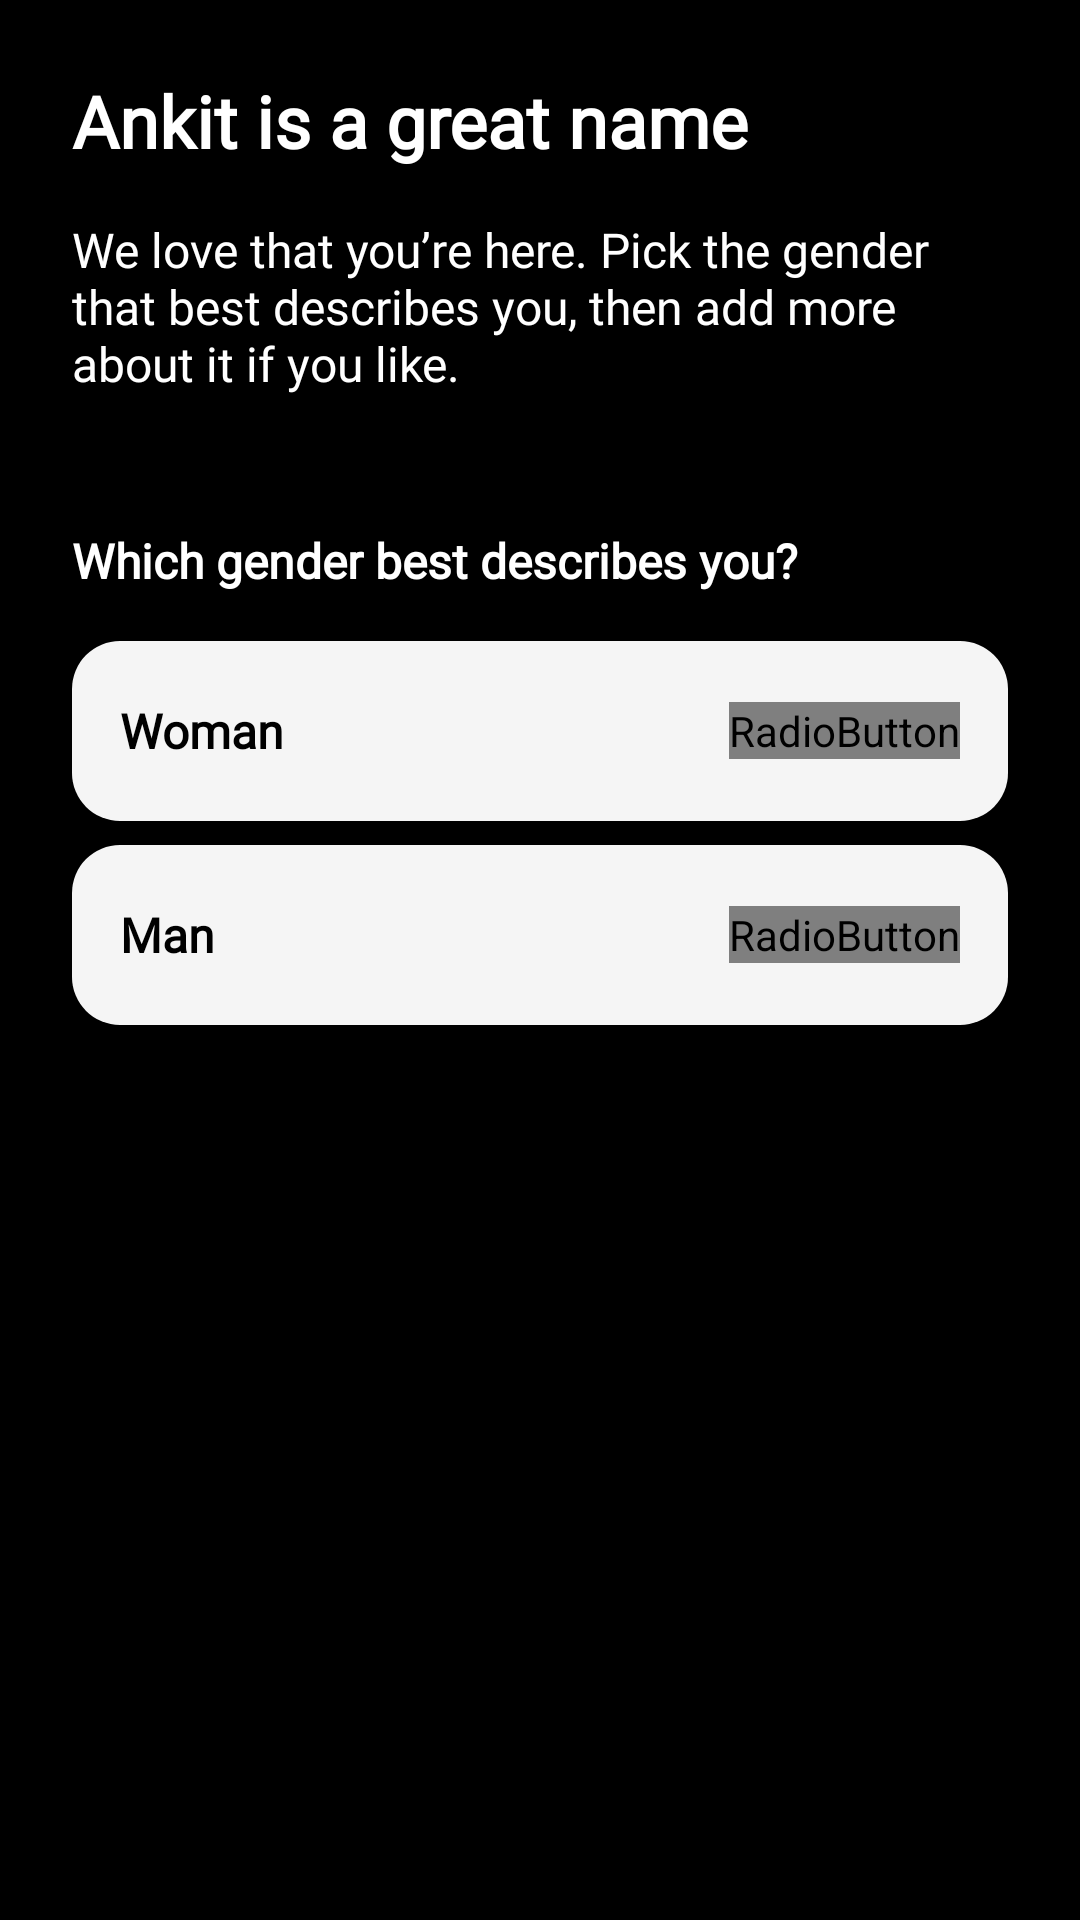

This screen was rendered from an Android layout file. Write that file and the resources it references.
<!-- AndroidManifest.xml: application theme Theme.Ever_After -->
<!-- res/layout/fragment_detail_2.xml -->
<?xml version="1.0" encoding="utf-8"?>
<LinearLayout xmlns:android="http://schemas.android.com/apk/res/android"
    xmlns:app="http://schemas.android.com/apk/res-auto"
    xmlns:tools="http://schemas.android.com/tools"
    android:layout_width="match_parent"
    android:layout_height="match_parent"
    android:background="@color/black"
    android:orientation="vertical"
    android:padding="24dp">

    <TextView
        android:id="@+id/headerText"
        android:layout_width="wrap_content"
        android:layout_height="wrap_content"
        android:text="Ankit is a great name"
        android:textSize="24sp"
        android:fontFamily="@font/font1"
        android:textColor="@color/white"
        android:textStyle="bold"
        android:layout_marginBottom="16dp"/>

    <TextView
        android:id="@+id/instructionText"
        android:layout_width="wrap_content"
        android:layout_height="wrap_content"
        android:fontFamily="@font/font1"
        android:text="We love that you’re here. Pick the gender that best describes you, then add more about it if you like."
        android:textSize="16sp"
        android:textColor="@color/white"
        android:layout_marginBottom="24dp"
        android:gravity="start"/>

    <TextView
        android:id="@+id/tvHeading"
        android:layout_width="wrap_content"
        android:layout_height="wrap_content"
        android:fontFamily="@font/font1"
        android:text="Which gender best describes you?"
        android:textSize="16sp"
        android:textStyle="bold"
        android:textColor="@color/white"
        android:layout_marginTop="20dp"
        android:layout_gravity="start"
        android:layout_marginBottom="16dp"/>

    
    <LinearLayout
        android:id="@+id/optionWoman"
        android:layout_width="match_parent"
        android:layout_height="60dp"
        android:background="@drawable/radio_unselected_bg"
        android:orientation="horizontal"
        android:padding="16dp"
        android:gravity="center_vertical"
        android:layout_marginBottom="8dp">

        <TextView
            android:id="@+id/tvWoman"
            android:layout_width="0dp"
            android:layout_height="wrap_content"
            android:textStyle="bold"
            android:layout_weight="1"
            android:text="Woman"
            android:fontFamily="@font/font1"
            android:textSize="16sp"
            android:textColor="#000000"/>

        <RadioButton
            android:id="@+id/radioWoman"
            android:button="@drawable/check_box"
            android:layout_width="wrap_content"
            android:layout_height="wrap_content"
            android:buttonTint="@color/black"/>
    </LinearLayout>

    
    <LinearLayout
        android:id="@+id/optionMan"
        android:layout_width="match_parent"
        android:layout_height="60dp"
        android:background="@drawable/radio_unselected_bg"
        android:orientation="horizontal"
        android:padding="16dp"
        android:gravity="center_vertical"
        android:layout_marginBottom="8dp">

        <TextView
            android:id="@+id/tvMan"
            android:layout_width="0dp"
            android:layout_height="wrap_content"
            android:layout_weight="1"
            android:textStyle="bold"
            android:fontFamily="@font/font1"
            android:text="Man"
            android:textSize="16sp"
            android:textColor="#000000"/>

        <RadioButton
            android:id="@+id/radioMan"
            android:layout_width="wrap_content"
            android:button="@drawable/check_box"
            android:layout_height="wrap_content"
            android:buttonTint="@color/black"/>
    </LinearLayout>


</LinearLayout>
<!-- resources referenced by this layout -->
<resources>
  <color name="black">#FF000000</color>
  <color name="white">#FFFFFFFF</color>
  <!-- drawable check_box (drawable) -->
  <selector xmlns:android="http://schemas.android.com/apk/res/android">
  
  <item android:state_checked="true"
      android:drawable="@drawable/check_box_select"/>
  
  
  <item android:drawable="@drawable/check_box_unselect"/>
  </selector>
  <!-- drawable radio_unselected_bg (drawable) -->
  <?xml version="1.0" encoding="utf-8"?>
  <shape xmlns:android="http://schemas.android.com/apk/res/android">
      <solid android:color="#F5F5F5"/> 
      <corners android:radius="16dp"/>
  </shape>
  <style name="Theme.Ever_After" parent="Base.Theme.Ever_After" />
  <!-- drawable check_box_unselect (drawable) -->
  <vector xmlns:android="http://schemas.android.com/apk/res/android"
      android:width="24dp"
      android:height="24dp"
      android:viewportWidth="24"
      android:viewportHeight="24">
      <path
          android:fillColor="#A0A0A0"
          android:strokeWidth="2"
          android:strokeColor="#A0A0A0"
          android:pathData="M12,21.35L10.55,20.03C5.4,15.36 2,12.28 2,8.5C2,5.42 4.42,3 7.5,3C9.24,3 10.91,3.81 12,5.09C13.09,3.81 14.76,3 16.5,3C19.58,3 22,5.42 22,8.5C22,12.28 18.6,15.36 13.45,20.04L12,21.35Z"/>
  </vector>
  <style name="Base.Theme.Ever_After" parent="Theme.Material3.DayNight.NoActionBar">
          <item name="colorButtonNormal">@null</item>
          <item name="colorAccent">#FA0202</item>
          <item name="colorPrimary">#FB0303</item>
          <item name="colorPrimaryDark">#FD0303</item>
      </style>
</resources>
